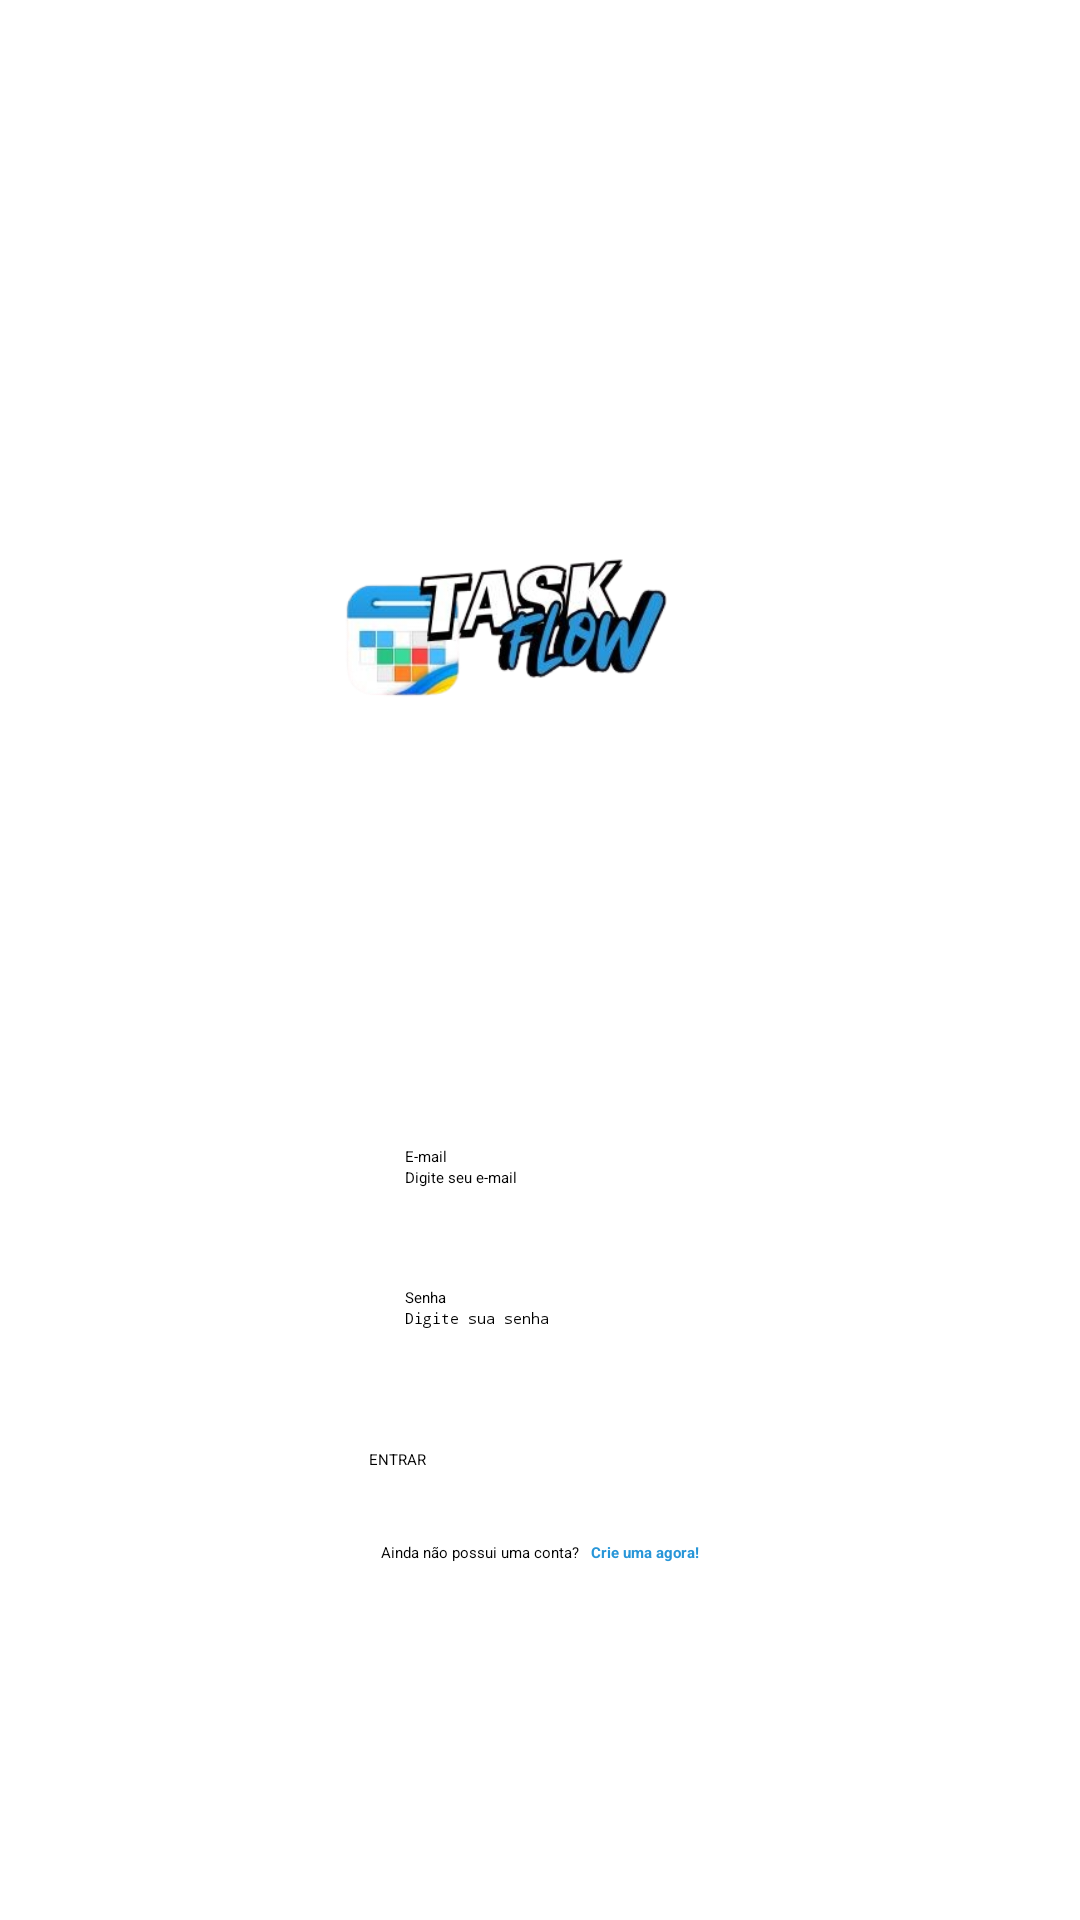

The Android layout XML behind this screen, and the referenced resources:
<!-- AndroidManifest.xml: application theme Theme.TaskFlow -->
<!-- res/layout/activity_login.xml -->
<?xml version="1.0" encoding="utf-8"?>
    <androidx.constraintlayout.widget.ConstraintLayout xmlns:android="http://schemas.android.com/apk/res/android"
    xmlns:app="http://schemas.android.com/apk/res-auto"
    xmlns:tools="http://schemas.android.com/tools"
    android:id="@+id/main"
    android:layout_width="match_parent"
    android:layout_height="match_parent"
    tools:context=".LoginActivity">

    <ImageView
        android:id="@+id/imageViewLogo"
        android:layout_width="312dp"
        android:layout_height="209dp"
        android:layout_marginTop="100dp"
        app:layout_constraintEnd_toEndOf="parent"
        app:layout_constraintStart_toStartOf="parent"
        app:layout_constraintTop_toTopOf="parent"
        android:src="@drawable/task_flow_logo" />

    <TextView
        android:id="@+id/textViewEmailLabel"
        android:layout_width="wrap_content"
        android:layout_height="wrap_content"
        android:text="@string/label_email"
        app:layout_constraintBottom_toTopOf="@+id/editTextEmailInput"
        app:layout_constraintStart_toStartOf="@+id/editTextEmailInput" />

    <EditText
        android:id="@+id/editTextEmailInput"
        android:layout_width="wrap_content"
        android:layout_height="wrap_content"
        android:layout_marginTop="80dp"
        android:ems="15"
        android:hint="@string/hint_email"
        android:inputType="textEmailAddress"
        app:layout_constraintEnd_toEndOf="@+id/imageViewLogo"
        app:layout_constraintStart_toStartOf="@+id/imageViewLogo"
        app:layout_constraintTop_toBottomOf="@+id/imageViewLogo" />

    <TextView
        android:id="@+id/textViewPasswordLabel"
        android:layout_width="wrap_content"
        android:layout_height="wrap_content"
        android:text="@string/label_password"
        app:layout_constraintBottom_toTopOf="@+id/editTextPasswordInput"
        app:layout_constraintStart_toStartOf="@+id/editTextPasswordInput" />

    <EditText
        android:id="@+id/editTextPasswordInput"
        android:layout_width="wrap_content"
        android:layout_height="wrap_content"
        android:layout_marginTop="40dp"
        android:ems="15"
        android:hint="@string/hint_password"
        android:inputType="textPassword"
        app:layout_constraintEnd_toEndOf="@+id/editTextEmailInput"
        app:layout_constraintStart_toStartOf="@+id/editTextEmailInput"
        app:layout_constraintTop_toBottomOf="@+id/editTextEmailInput" />

    <Button
        android:id="@+id/buttonLogin"
        android:layout_width="wrap_content"
        android:layout_height="wrap_content"
        android:layout_marginTop="40dp"
        android:backgroundTint="@color/task_flow_blue"
        android:ems="19"
        android:text="@string/btn_login"
        app:layout_constraintEnd_toEndOf="@+id/editTextPasswordInput"
        app:layout_constraintStart_toStartOf="@+id/editTextPasswordInput"
        app:layout_constraintTop_toBottomOf="@+id/editTextPasswordInput" />

    <TextView
        android:id="@+id/textViewRegister"
        android:layout_width="wrap_content"
        android:layout_height="wrap_content"
        android:layout_marginTop="24dp"
        android:text="@string/text_register"
        app:layout_constraintEnd_toStartOf="@+id/textViewRegisterLink"
        app:layout_constraintStart_toStartOf="@+id/buttonLogin"
        app:layout_constraintTop_toBottomOf="@+id/buttonLogin" />

    <TextView
        android:id="@+id/textViewRegisterLink"
        android:layout_width="wrap_content"
        android:layout_height="wrap_content"
        android:text="@string/text_register_link"
        android:textColor="@color/task_flow_blue"
        android:textStyle="bold"
        app:layout_constraintBottom_toBottomOf="@+id/textViewRegister"
        app:layout_constraintStart_toEndOf="@+id/textViewRegister"
        app:layout_constraintEnd_toEndOf="@+id/buttonLogin"/>

</androidx.constraintlayout.widget.ConstraintLayout>
<!-- resources referenced by this layout -->
<resources>
  <color name="task_flow_blue">#2896D8</color>
  <!-- drawable task_flow_logo: png bitmap (drawable, 57466 bytes) -->
  <string name="btn_login">ENTRAR</string>
  <string name="hint_email">Digite seu e-mail</string>
  <string name="hint_password">Digite sua senha</string>
  <string name="label_email">E-mail</string>
  <string name="label_password">Senha</string>
  <string name="text_register">Ainda não possui uma conta?</string>
  <string name="text_register_link">Crie uma agora!</string>
</resources>
